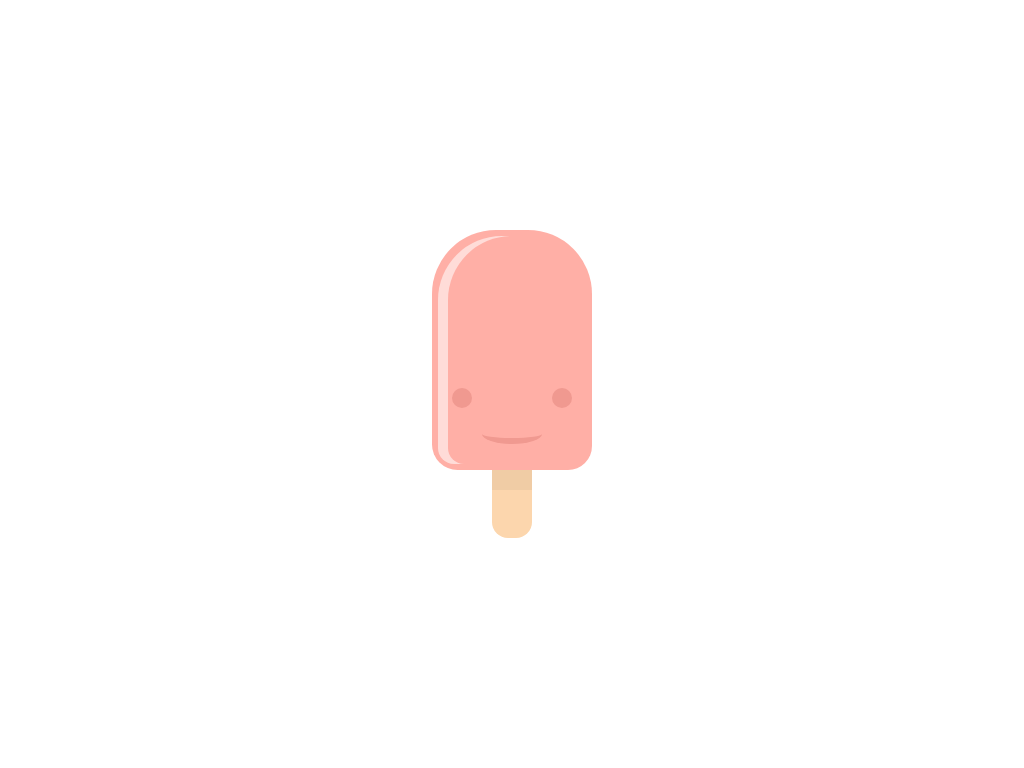

Reproduce this picture with HTML and CSS.

<!-- file: index.html -->
<!DOCTYPE html>
<html lang="en">
<head>
    <meta charset="UTF-8">
    <meta name="viewport" content="width=device-width, initial-scale=1.0">
    <link rel="stylesheet" href="style.css">
    <title>Document</title>
</head>
<body>
    <div class="popsicle-content">
        <div class="popsicle">
            <div class="light-popsicle">

                <div class="eyes">
                    <div class="eye"></div>
                    <div class="eye"></div>
                </div>

                <div class="mouth">
                    <div class="tongue"></div>
                </div>
                
            </div>
        </div>
        <div class="popsicle-shadow"></div>
        <div class="pick"></div>
    </div>
    
</body>
</html>

/* file: style.css */
* {
    margin: 0;
    padding: 0;
    box-sizing: border-box;
}

body {
    width: 100vw;
    height: 100vh;
    display: flex;
    background-color: #FFFFFF;
    justify-content: center;
    align-items: center;
    overflow: hidden;
}

.popsicle-content {
    display: flex;
    align-items: center;
    flex-direction: column;
    position: absolute;
}

.popsicle {
    width: 10rem;
    height: 15rem;
    background-color: #FFAFA6;
    border-radius: 4rem 4rem 1.5rem 1.6rem;
    display: flex;
    justify-content: center;
    align-items: center;
}

.light-popsicle {
    border-radius: 4rem 0 0 1rem;
    background-color: transparent;
    width: 80%;
    height: 95%;
    box-shadow: -10px 0 rgba(255, 255, 255, 0.568);
    display: flex;
    flex-direction: column;
    justify-content: end;
    align-items: center;
}

.eyes {
    height: 50%;
    display: flex;
    justify-content: space-around;
    align-items: flex-end;
    gap: 5rem;
    margin-bottom: 1rem;
    animation-duration: 10s;
    animation-name: move-face-left;
    animation-iteration-count: infinite;
}


.eye {
    width: 20px;
    height: 20px;
    border-radius: 50%;
    background-color: #F09990;
    animation-duration: 5s;
    animation-name: eyes-moves;
    animation-iteration-count: infinite;
}


@keyframes move-face-left {

    0% {
        margin-left: 0px;
    }

    10% {
        margin-left: 0px;
    }

    15% {
        margin-left: 30px;
    }

    90% {
        margin-left: 30px;
    }

    100% {
        margin-left: 0px;
    }
}

@keyframes eyes-moves {
    0% {
        height: 20px;
    }

    48% {
        height: 20px;
    }

    49% {
        height: 5px;
    }

    50% {
        height: 20px;
    }

    52% {
        height: 5px;
    }

    53% {
        height: 20px;
    }

    100% {
        height: 20px;
    }
}

.mouth {
    height: 30%;
    border-radius: 100%;
    
    margin-bottom: 20px;
    width: 60px;
    height: 20px;
    border-bottom: 6px solid #F09990;

    animation-duration: 10s;
    animation-name: move-face-left;
    animation-iteration-count: infinite;
}


.popsicle-shadow {
    background-color: #F0CCA5;
    width: 40px;
    height: 1.3rem;
}

.pick {
    background-color: #FCD6AD;
    width: 40px;
    height: 3rem;
    border-radius: 0 0 1rem 1rem;
}